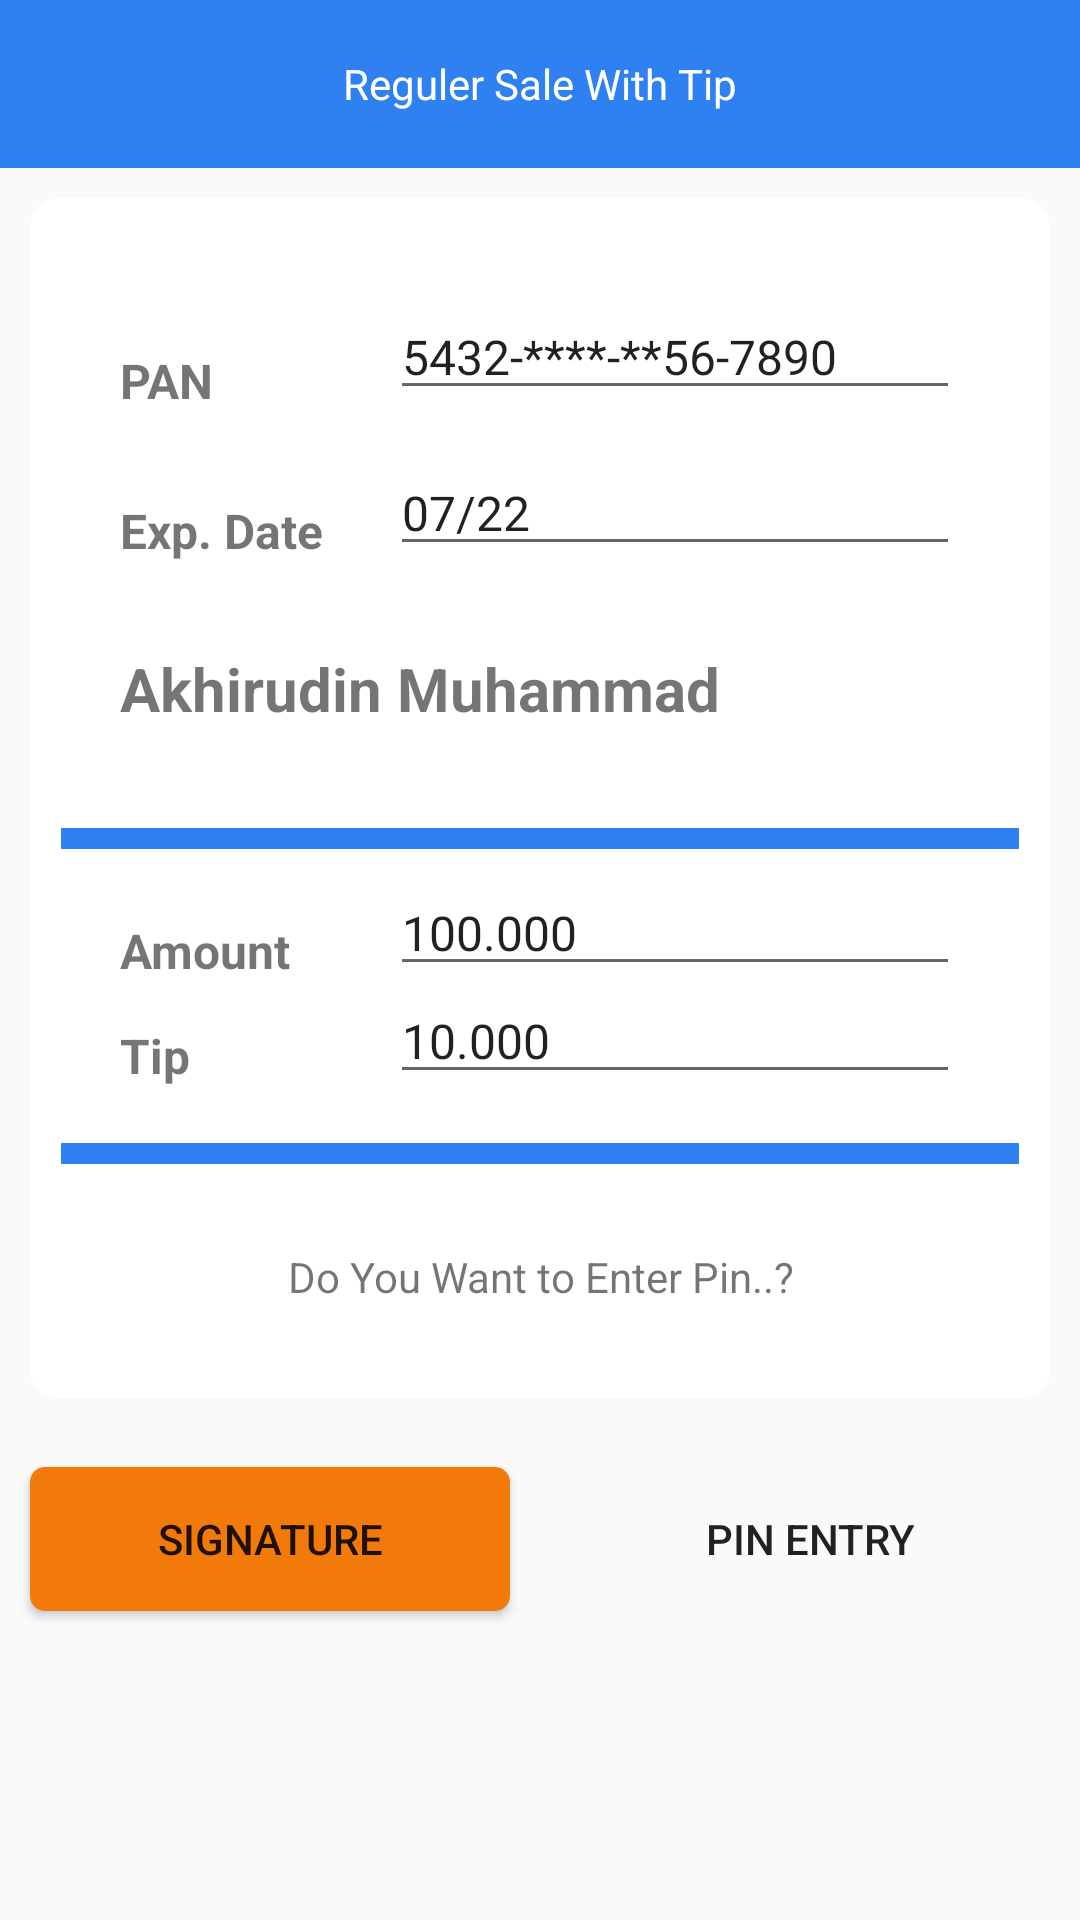

Layout XML and referenced resources for this Android screen:
<!-- AndroidManifest.xml: application theme AppTheme -->
<!-- res/layout/activity_reguler_sale_tip.xml -->
<?xml version="1.0" encoding="utf-8"?>
<RelativeLayout xmlns:android="http://schemas.android.com/apk/res/android"
    xmlns:app="http://schemas.android.com/apk/res-auto"
    xmlns:tools="http://schemas.android.com/tools"
    android:layout_width="match_parent"
    android:layout_height="match_parent">

    <RelativeLayout
        android:id="@+id/app_act_main_actionbar"
        android:layout_width="match_parent"
        android:layout_height="@dimen/app_toolbar_height"
        android:background="@color/colorAccent"
        android:paddingLeft="@dimen/app_padding_left"
        android:paddingRight="@dimen/app_padding_right">

        <ImageView
            android:id="@+id/imgViewBack"
            android:layout_width="wrap_content"
            android:layout_height="wrap_content"
            android:layout_centerVertical="true"
            android:background="@drawable/ic_action_back" />

        <TextView
            android:id="@+id/textView3"
            android:layout_width="wrap_content"
            android:layout_height="wrap_content"
            android:layout_centerHorizontal="true"
            android:layout_centerVertical="true"
            android:text="@string/txt_view_RegulerSaleTip"
            android:textColor="@android:color/background_light" />

    </RelativeLayout>

    <FrameLayout
        android:id="@+id/frameRegulerSale"
        android:layout_width="match_parent"
        android:layout_height="400dp"
        android:layout_alignParentStart="true"
        android:layout_below="@+id/app_act_main_actionbar"
        android:layout_marginLeft="10dp"
        android:layout_marginRight="10dp"
        android:layout_marginTop="10dp"
        android:background="@drawable/round_corners_mask"
        android:paddingTop="20dp">

        <TextView
            android:id="@+id/txtViewPan"
            android:layout_width="wrap_content"
            android:layout_height="wrap_content"
            android:layout_marginLeft="30dp"
            android:layout_marginTop="30dp"
            android:text="@string/txt_view_pan"
            android:textSize="16sp"
            android:textStyle="bold" />

        <EditText
            android:id="@+id/editTextPan"
            android:layout_width="match_parent"
            android:layout_height="wrap_content"
            android:layout_marginLeft="120dp"
            android:layout_marginRight="30dp"
            android:layout_marginTop="12dp"
            android:text="@string/txt_edit_pan"
            android:textSize="16sp" />

        <TextView
            android:id="@+id/textViewExp"
            android:layout_width="wrap_content"
            android:layout_height="wrap_content"
            android:layout_marginLeft="30dp"
            android:layout_marginTop="80dp"
            android:text="@string/txt_view_exp_date"
            android:textSize="16sp"
            android:textStyle="bold" />

        <EditText
            android:id="@+id/editTextExp"
            android:layout_width="match_parent"
            android:layout_height="wrap_content"
            android:layout_marginLeft="120dp"
            android:layout_marginRight="30dp"
            android:layout_marginTop="64dp"
            android:text="@string/txt_edit_exp_date"
            android:textSize="16sp" />

        <TextView
            android:id="@+id/textViewCardName"
            android:layout_width="wrap_content"
            android:layout_height="wrap_content"
            android:layout_marginLeft="30dp"
            android:layout_marginTop="130dp"
            android:text="@string/txt_view_card_name"
            android:textSize="20sp"
            android:textStyle="bold" />

        <ImageView
            android:id="@+id/imgViewLine"
            android:layout_width="match_parent"
            android:layout_height="7dp"
            android:layout_marginTop="190dp"
            app:srcCompat="@mipmap/line" />

        <TextView
            android:id="@+id/textViewAmount"
            android:layout_width="wrap_content"
            android:layout_height="wrap_content"
            android:layout_marginLeft="30dp"
            android:layout_marginTop="220dp"
            android:text="@string/txt_view_amount"
            android:textSize="16sp"
            android:textStyle="bold" />

        <EditText
            android:id="@+id/editTextAmount"
            android:layout_width="match_parent"
            android:layout_height="wrap_content"
            android:layout_marginLeft="120dp"
            android:layout_marginRight="30dp"
            android:layout_marginTop="204dp"
            android:text="@string/txt_edit_amount"
            android:textSize="16sp" />

        <ImageView
            android:id="@+id/imgViewLine2"
            android:layout_width="match_parent"
            android:layout_height="7dp"
            android:layout_marginTop="295dp"
            app:srcCompat="@mipmap/line" />

        <TextView
            android:id="@+id/textViewQustionPin"
            android:layout_width="match_parent"
            android:layout_height="wrap_content"
            android:layout_marginTop="330dp"
            android:text="@string/txt_view_qustion_pin"
            android:textAlignment="center" />

        <TextView
            android:id="@+id/textViewTip"
            android:layout_width="wrap_content"
            android:layout_height="wrap_content"
            android:layout_marginLeft="30dp"
            android:layout_marginTop="255dp"
            android:text="@string/txt_view_tip"
            android:textSize="16sp"
            android:textStyle="bold" />

        <EditText
            android:id="@+id/editTextTip"
            android:layout_width="match_parent"
            android:layout_height="wrap_content"
            android:layout_marginLeft="120dp"
            android:layout_marginRight="30dp"
            android:layout_marginTop="240dp"
            android:text="@string/txt_edit_tip"
            android:textSize="16sp" />

    </FrameLayout>

    <Button
        android:id="@+id/btnSignature"
        android:layout_width="160dp"
        android:layout_height="wrap_content"
        android:layout_alignStart="@+id/frameRegulerSale"
        android:layout_below="@+id/frameRegulerSale"
        android:layout_marginTop="23dp"
        android:background="@drawable/button_corners_mask_orange"
        android:text="@string/btn_trx_signature" />

    <Button
        android:id="@+id/btnCancel"
        android:layout_width="160dp"
        android:layout_height="wrap_content"
        android:layout_alignBaseline="@+id/btnSignature"
        android:layout_alignBottom="@+id/btnSignature"
        android:layout_alignEnd="@+id/frameRegulerSale"
        android:background="@drawable/button_corners_mask"
        android:text="@string/btn_trx_pin_entry" />

</RelativeLayout>
<!-- resources referenced by this layout -->
<resources>
  <color name="colorAccent">#2f80f1</color>
  <dimen name="app_padding_left">16dp</dimen>
  <dimen name="app_padding_right">16dp</dimen>
  <dimen name="app_toolbar_height">56dp</dimen>
  <!-- drawable button_corners_mask_orange (drawable) -->
  <?xml version="1.0" encoding="utf-8"?>
  <shape xmlns:android="http://schemas.android.com/apk/res/android">
      <corners android:radius="5dp" />
      <solid android:color="#f17a0a"/>
  </shape>
  <!-- drawable round_corners_mask (drawable) -->
  <?xml version="1.0" encoding="utf-8"?>
  <shape xmlns:android="http://schemas.android.com/apk/res/android">
      <corners android:radius="10dp" />
      <solid android:color="#ffff"/>
  </shape>
  <!-- mipmap line: png bitmap (mipmap-xxxhdpi, 383 bytes) -->
  <string name="btn_trx_pin_entry">PIN ENTRY</string>
  <string name="btn_trx_signature">SIGNATURE</string>
  <string name="txt_edit_amount">100.000</string>
  <string name="txt_edit_exp_date">07/22</string>
  <string name="txt_edit_pan">5432-****-**56-7890</string>
  <string name="txt_edit_tip">10.000</string>
  <string name="txt_view_RegulerSaleTip">Reguler Sale With Tip</string>
  <string name="txt_view_amount">Amount</string>
  <string name="txt_view_card_name">Akhirudin Muhammad</string>
  <string name="txt_view_exp_date">Exp. Date</string>
  <string name="txt_view_pan">PAN</string>
  <string name="txt_view_qustion_pin">Do You Want to Enter Pin..?</string>
  <string name="txt_view_tip">Tip</string>
  <style name="AppTheme" parent="Theme.AppCompat.Light.NoActionBar">
          
          <item name="colorPrimary">@color/colorPrimary</item>
          <item name="colorPrimaryDark">@color/colorPrimaryDark</item>
          <item name="colorAccent">@color/colorAccent</item>
          <item name="coordinatorLayoutStyle">@style/Widget.Support.CoordinatorLayout</item>
      </style>
  <color name="colorPrimary">#2f80f1</color>
  <color name="colorPrimaryDark">#236cd2</color>
</resources>
